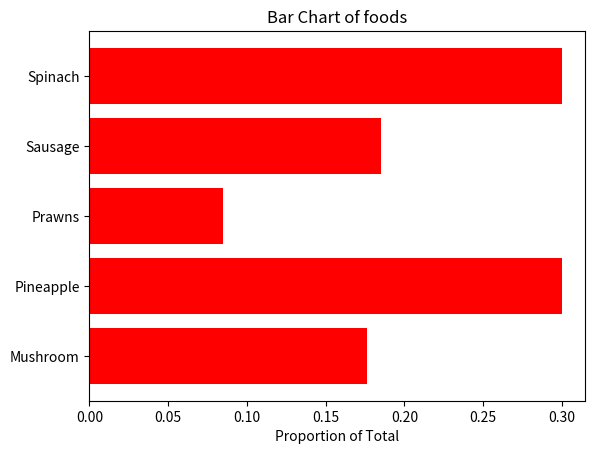

This chart was generated by the following Python code:
import matplotlib.pyplot as plt

# Define the foods and their corresponding values
foods = ['Mushroom', 'Pineapple', 'Prawns', 'Sausage', 'Spinach']
proportions = [0.176, 0.3, 0.085, 0.185, 0.3]

# Create a horizontal bar chart
plt.barh(foods, proportions, color='red')

# Set the title and labels
plt.title('Bar Chart of foods')
plt.xlabel('Proportion of Total')

# Display the chart
plt.show()